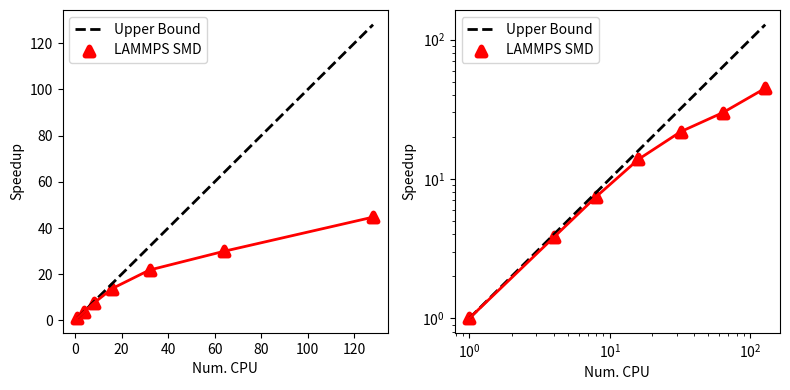

This figure's Python source:
import numpy as np
import matplotlib.pyplot as plt


def main():
    wall_time = np.asarray([60*60+22, 15*60+49, 8*60+6, 4*60+22, 2*60+46, 2*60+1, 1*60+21])
    num_cpu = np.asarray([1, 4, 8, 16, 32, 64, 128])
    eff = wall_time[0]/wall_time
    print(eff)

    ## figure
    fig = plt.figure(constrained_layout=False, figsize=(8, 4))
    gs = fig.add_gridspec(1, 2)    

    ax = fig.add_subplot(gs[0])
    ax.plot(num_cpu, num_cpu , color='black', linewidth=2, linestyle='dashed', label='Upper Bound')
    ax.scatter(num_cpu, eff , color='red', linewidth=4, marker='^', label='LAMMPS SMD')
    ax.plot(num_cpu, eff , color='red', linewidth=2)

    ax.set_xlabel('Num. CPU')
    ax.set_ylabel('Speedup')
    ax.legend()

    ax = fig.add_subplot(gs[1])
    ax.plot(num_cpu, num_cpu , color='black', linewidth=2, linestyle='dashed', label='Upper Bound')
    ax.scatter(num_cpu, eff , color='red', linewidth=4, marker='^', label='LAMMPS SMD')
    ax.plot(num_cpu, eff , color='red', linewidth=2)

    ax.set_xlabel('Num. CPU')
    ax.set_ylabel('Speedup')
    ax.legend()
    ax.set_xscale('log')
    ax.set_yscale('log')
    plt.tight_layout()
    fig.savefig('./scaling.png')
    plt.close()    

if __name__ == "__main__":
    main()
